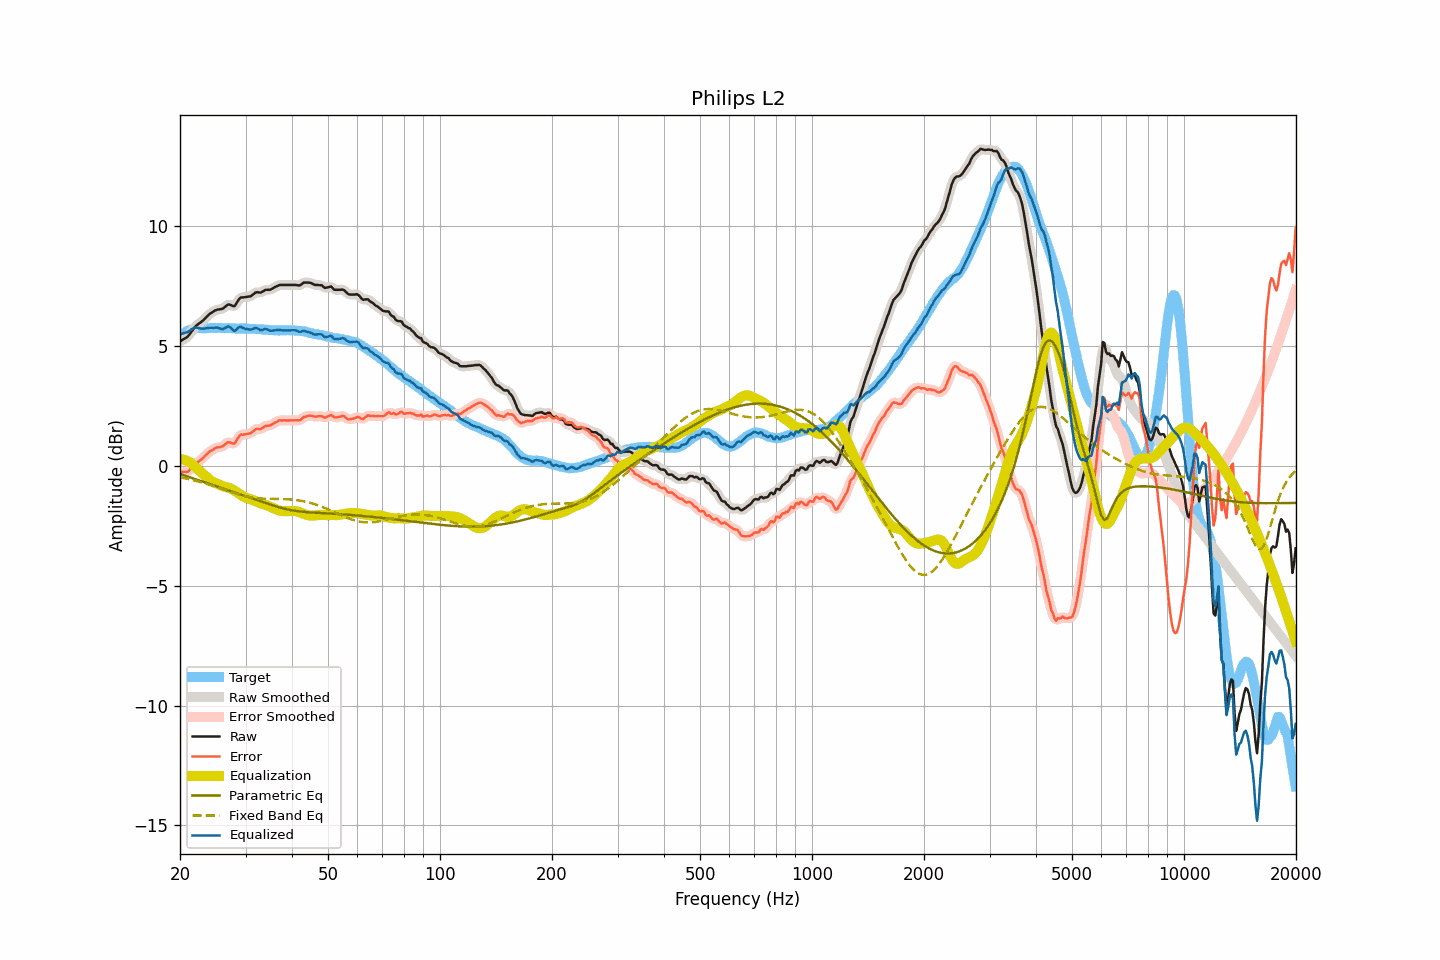

Values plotted in this chart, from the file beside it:
frequency, raw, smoothed, error, error_smoothed, equalization, parametric_eq, fixed_band_eq, equalized_raw, equalized_smoothed, target
20.00, 5.19, 5.20, -0.24, -0.23, 0.27, -0.34, -0.48, 5.46, 5.47, 5.43
20.20, 5.23, 5.23, -0.25, -0.25, 0.27, -0.36, -0.49, 5.50, 5.49, 5.48
20.40, 5.27, 5.26, -0.26, -0.26, 0.26, -0.39, -0.51, 5.53, 5.52, 5.53
20.61, 5.31, 5.31, -0.25, -0.26, 0.24, -0.41, -0.52, 5.55, 5.54, 5.56
20.81, 5.35, 5.35, -0.26, -0.25, 0.21, -0.43, -0.53, 5.56, 5.56, 5.61
21.02, 5.40, 5.41, -0.25, -0.23, 0.18, -0.46, -0.55, 5.58, 5.59, 5.65
21.23, 5.49, 5.49, -0.18, -0.18, 0.15, -0.48, -0.57, 5.64, 5.63, 5.67
21.44, 5.58, 5.58, -0.10, -0.11, 0.10, -0.50, -0.58, 5.69, 5.68, 5.69
21.66, 5.67, 5.68, -0.04, -0.03, 0.05, -0.52, -0.60, 5.71, 5.72, 5.70
21.87, 5.77, 5.76, 0.06, 0.04, -0.02, -0.55, -0.61, 5.76, 5.75, 5.71
22.09, 5.84, 5.84, 0.11, 0.10, -0.08, -0.57, -0.63, 5.76, 5.76, 5.73
22.31, 5.89, 5.89, 0.15, 0.15, -0.14, -0.59, -0.65, 5.75, 5.75, 5.74
22.54, 5.94, 5.94, 0.20, 0.20, -0.21, -0.62, -0.67, 5.73, 5.74, 5.74
22.76, 5.99, 5.99, 0.25, 0.25, -0.27, -0.64, -0.69, 5.72, 5.72, 5.74
22.99, 6.04, 6.04, 0.31, 0.31, -0.32, -0.66, -0.71, 5.72, 5.72, 5.73
23.22, 6.10, 6.10, 0.37, 0.37, -0.38, -0.68, -0.73, 5.72, 5.72, 5.73
23.45, 6.17, 6.17, 0.44, 0.44, -0.44, -0.71, -0.75, 5.73, 5.73, 5.73
23.69, 6.24, 6.24, 0.50, 0.51, -0.50, -0.73, -0.77, 5.74, 5.74, 5.74
23.92, 6.31, 6.30, 0.57, 0.56, -0.56, -0.75, -0.79, 5.76, 5.75, 5.74
24.16, 6.36, 6.36, 0.61, 0.61, -0.61, -0.77, -0.81, 5.75, 5.75, 5.75
24.40, 6.40, 6.40, 0.64, 0.65, -0.65, -0.80, -0.83, 5.75, 5.75, 5.76
24.65, 6.44, 6.44, 0.69, 0.70, -0.69, -0.82, -0.85, 5.75, 5.76, 5.75
24.89, 6.48, 6.48, 0.74, 0.73, -0.72, -0.84, -0.88, 5.76, 5.76, 5.74
25.14, 6.51, 6.50, 0.77, 0.76, -0.74, -0.87, -0.90, 5.77, 5.76, 5.74
25.39, 6.52, 6.52, 0.77, 0.77, -0.77, -0.89, -0.92, 5.75, 5.75, 5.75
25.65, 6.53, 6.53, 0.78, 0.78, -0.81, -0.91, -0.94, 5.72, 5.72, 5.75
25.91, 6.54, 6.55, 0.80, 0.80, -0.84, -0.93, -0.97, 5.70, 5.71, 5.74
26.16, 6.57, 6.58, 0.83, 0.84, -0.86, -0.96, -0.99, 5.71, 5.71, 5.74
26.43, 6.63, 6.63, 0.89, 0.89, -0.88, -0.98, -1.01, 5.75, 5.75, 5.74
26.69, 6.68, 6.68, 0.94, 0.94, -0.90, -1.00, -1.04, 5.78, 5.79, 5.74
26.96, 6.73, 6.71, 0.98, 0.97, -0.91, -1.02, -1.06, 5.82, 5.80, 5.75
27.23, 6.72, 6.71, 0.98, 0.97, -0.93, -1.05, -1.08, 5.79, 5.78, 5.74
27.50, 6.69, 6.69, 0.95, 0.94, -0.96, -1.07, -1.10, 5.73, 5.72, 5.74
27.77, 6.66, 6.67, 0.93, 0.93, -1.00, -1.09, -1.13, 5.66, 5.66, 5.73
28.05, 6.66, 6.69, 0.93, 0.96, -1.04, -1.11, -1.15, 5.62, 5.65, 5.73
28.33, 6.76, 6.76, 1.04, 1.04, -1.08, -1.14, -1.17, 5.68, 5.68, 5.72
28.62, 6.87, 6.86, 1.15, 1.15, -1.13, -1.16, -1.19, 5.74, 5.74, 5.72
28.90, 6.97, 6.96, 1.24, 1.24, -1.18, -1.18, -1.21, 5.79, 5.78, 5.73
29.19, 7.02, 7.01, 1.31, 1.29, -1.22, -1.20, -1.23, 5.80, 5.78, 5.71
29.48, 7.02, 7.03, 1.29, 1.31, -1.27, -1.23, -1.24, 5.75, 5.76, 5.73
29.78, 7.03, 7.03, 1.31, 1.31, -1.30, -1.25, -1.26, 5.73, 5.73, 5.72
30.08, 7.04, 7.04, 1.31, 1.31, -1.33, -1.27, -1.27, 5.71, 5.71, 5.73
30.38, 7.05, 7.05, 1.33, 1.33, -1.35, -1.29, -1.29, 5.70, 5.69, 5.72
30.68, 7.06, 7.06, 1.35, 1.34, -1.37, -1.32, -1.30, 5.69, 5.68, 5.71
30.99, 7.07, 7.08, 1.36, 1.37, -1.39, -1.34, -1.31, 5.67, 5.69, 5.71
31.30, 7.12, 7.12, 1.41, 1.41, -1.42, -1.36, -1.32, 5.70, 5.70, 5.71
31.61, 7.17, 7.17, 1.46, 1.47, -1.45, -1.39, -1.33, 5.72, 5.73, 5.71
31.93, 7.23, 7.22, 1.52, 1.51, -1.48, -1.41, -1.34, 5.75, 5.74, 5.71
32.24, 7.24, 7.23, 1.55, 1.53, -1.51, -1.43, -1.35, 5.73, 5.72, 5.69
32.57, 7.23, 7.23, 1.53, 1.54, -1.54, -1.46, -1.36, 5.69, 5.69, 5.70
32.89, 7.22, 7.23, 1.52, 1.54, -1.57, -1.48, -1.36, 5.65, 5.67, 5.70
33.22, 7.25, 7.25, 1.56, 1.57, -1.59, -1.50, -1.37, 5.66, 5.67, 5.69
33.55, 7.29, 7.29, 1.61, 1.61, -1.61, -1.52, -1.37, 5.68, 5.68, 5.68
33.89, 7.33, 7.32, 1.66, 1.65, -1.62, -1.55, -1.37, 5.71, 5.70, 5.67
34.23, 7.34, 7.34, 1.66, 1.67, -1.65, -1.57, -1.38, 5.69, 5.69, 5.68
34.57, 7.34, 7.34, 1.68, 1.68, -1.67, -1.59, -1.38, 5.67, 5.67, 5.66
34.92, 7.34, 7.35, 1.68, 1.69, -1.71, -1.61, -1.38, 5.63, 5.64, 5.66
35.27, 7.37, 7.37, 1.71, 1.72, -1.74, -1.64, -1.38, 5.63, 5.63, 5.66
35.62, 7.41, 7.41, 1.76, 1.75, -1.77, -1.66, -1.38, 5.64, 5.64, 5.65
35.97, 7.45, 7.45, 1.80, 1.79, -1.80, -1.68, -1.38, 5.65, 5.65, 5.65
... 635 more rows
